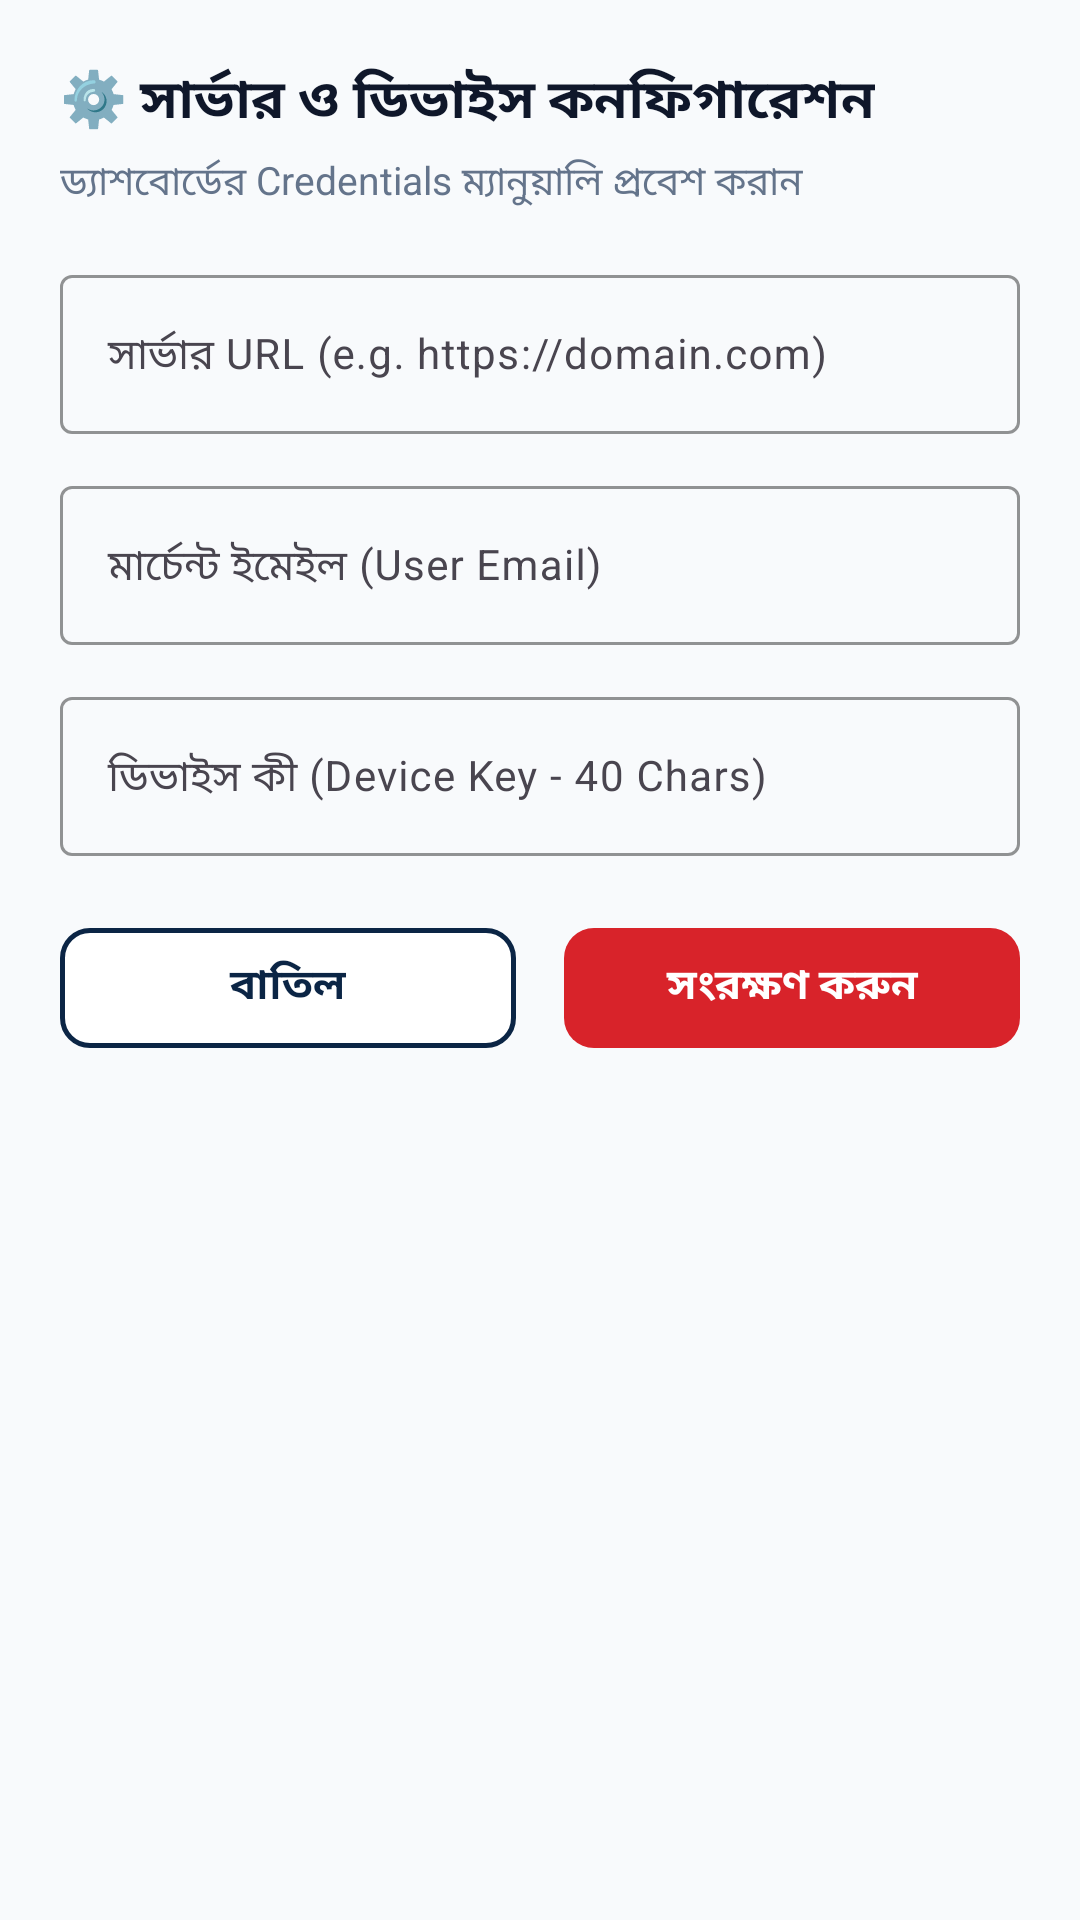

This screen was rendered from an Android layout file. Write that file and the resources it references.
<!-- AndroidManifest.xml: application theme Theme.SohagOnlinePayment -->
<!-- res/layout/dialog_settings.xml -->
<?xml version="1.0" encoding="utf-8"?>
<LinearLayout xmlns:android="http://schemas.android.com/apk/res/android"
    xmlns:app="http://schemas.android.com/apk/res-auto"
    android:layout_width="match_parent"
    android:layout_height="wrap_content"
    android:orientation="vertical"
    android:padding="20dp">

    <TextView
        android:layout_width="wrap_content"
        android:layout_height="wrap_content"
        android:text="⚙️ সার্ভার ও ডিভাইস কনফিগারেশন"
        android:textColor="@color/text_title"
        android:textSize="18sp"
        android:textStyle="bold" />

    <TextView
        android:layout_width="wrap_content"
        android:layout_height="wrap_content"
        android:layout_marginTop="4dp"
        android:text="ড্যাশবোর্ডের Credentials ম্যানুয়ালি প্রবেশ করান"
        android:textColor="@color/text_muted"
        android:textSize="13sp" />

    
    <com.google.android.material.textfield.TextInputLayout
        android:layout_width="match_parent"
        android:layout_height="wrap_content"
        android:layout_marginTop="16dp"
        android:hint="সার্ভার URL (e.g. https://domain.com)"
        app:boxStrokeColor="@color/primary_navy">

        <com.google.android.material.textfield.TextInputEditText
            android:id="@+id/etServerUrl"
            android:layout_width="match_parent"
            android:layout_height="wrap_content"
            android:inputType="textUri"
            android:textSize="14sp" />
    </com.google.android.material.textfield.TextInputLayout>

    
    <com.google.android.material.textfield.TextInputLayout
        android:layout_width="match_parent"
        android:layout_height="wrap_content"
        android:layout_marginTop="12dp"
        android:hint="মার্চেন্ট ইমেইল (User Email)"
        app:boxStrokeColor="@color/primary_navy">

        <com.google.android.material.textfield.TextInputEditText
            android:id="@+id/etUserEmail"
            android:layout_width="match_parent"
            android:layout_height="wrap_content"
            android:inputType="textEmailAddress"
            android:textSize="14sp" />
    </com.google.android.material.textfield.TextInputLayout>

    
    <com.google.android.material.textfield.TextInputLayout
        android:layout_width="match_parent"
        android:layout_height="wrap_content"
        android:layout_marginTop="12dp"
        android:hint="ডিভাইস কী (Device Key - 40 Chars)"
        app:boxStrokeColor="@color/primary_navy">

        <com.google.android.material.textfield.TextInputEditText
            android:id="@+id/etDeviceKey"
            android:layout_width="match_parent"
            android:layout_height="wrap_content"
            android:inputType="text"
            android:textSize="14sp" />
    </com.google.android.material.textfield.TextInputLayout>

    <LinearLayout
        android:layout_width="match_parent"
        android:layout_height="wrap_content"
        android:layout_marginTop="20dp"
        android:orientation="horizontal">

        <com.google.android.material.button.MaterialButton
            android:id="@+id/btnCancel"
            android:layout_width="0dp"
            android:layout_height="wrap_content"
            android:minHeight="48dp"
            android:paddingTop="10dp"
            android:paddingBottom="10dp"
            android:includeFontPadding="false"
            android:layout_marginEnd="8dp"
            android:layout_weight="1"
            android:text="বাতিল"
            android:textColor="@color/primary_navy"
            android:textSize="14sp"
            android:textStyle="bold"
            app:backgroundTint="@color/surface_white"
            app:strokeColor="@color/primary_navy"
            app:strokeWidth="1.5dp"
            app:cornerRadius="10dp" />

        <com.google.android.material.button.MaterialButton
            android:id="@+id/btnSave"
            android:layout_width="0dp"
            android:layout_height="wrap_content"
            android:minHeight="48dp"
            android:paddingTop="10dp"
            android:paddingBottom="10dp"
            android:includeFontPadding="false"
            android:layout_marginStart="8dp"
            android:layout_weight="1"
            android:text="সংরক্ষণ করুন"
            android:textColor="@color/text_white"
            android:textSize="14sp"
            android:textStyle="bold"
            app:backgroundTint="@color/accent_red"
            app:cornerRadius="10dp" />
    </LinearLayout>

</LinearLayout>
<!-- resources referenced by this layout -->
<resources>
  <color name="accent_red">#D8232A</color>
  <color name="primary_navy">#0B2545</color>
  <color name="surface_white">#FFFFFF</color>
  <color name="text_muted">#64748B</color>
  <color name="text_title">#0F172A</color>
  <color name="text_white">#FFFFFF</color>
  <style name="Theme.SohagOnlinePayment" parent="Theme.Material3.Light.NoActionBar">
          <item name="colorPrimary">@color/primary_navy</item>
          <item name="colorPrimaryDark">@color/primary_navy_dark</item>
          <item name="colorSecondary">@color/accent_red</item>
          <item name="android:statusBarColor">@color/primary_navy_dark</item>
          <item name="android:windowLightStatusBar">false</item>
          <item name="android:windowBackground">@color/bg_light</item>
      </style>
  <color name="primary_navy_dark">#061528</color>
  <color name="bg_light">#F8FAFC</color>
</resources>
